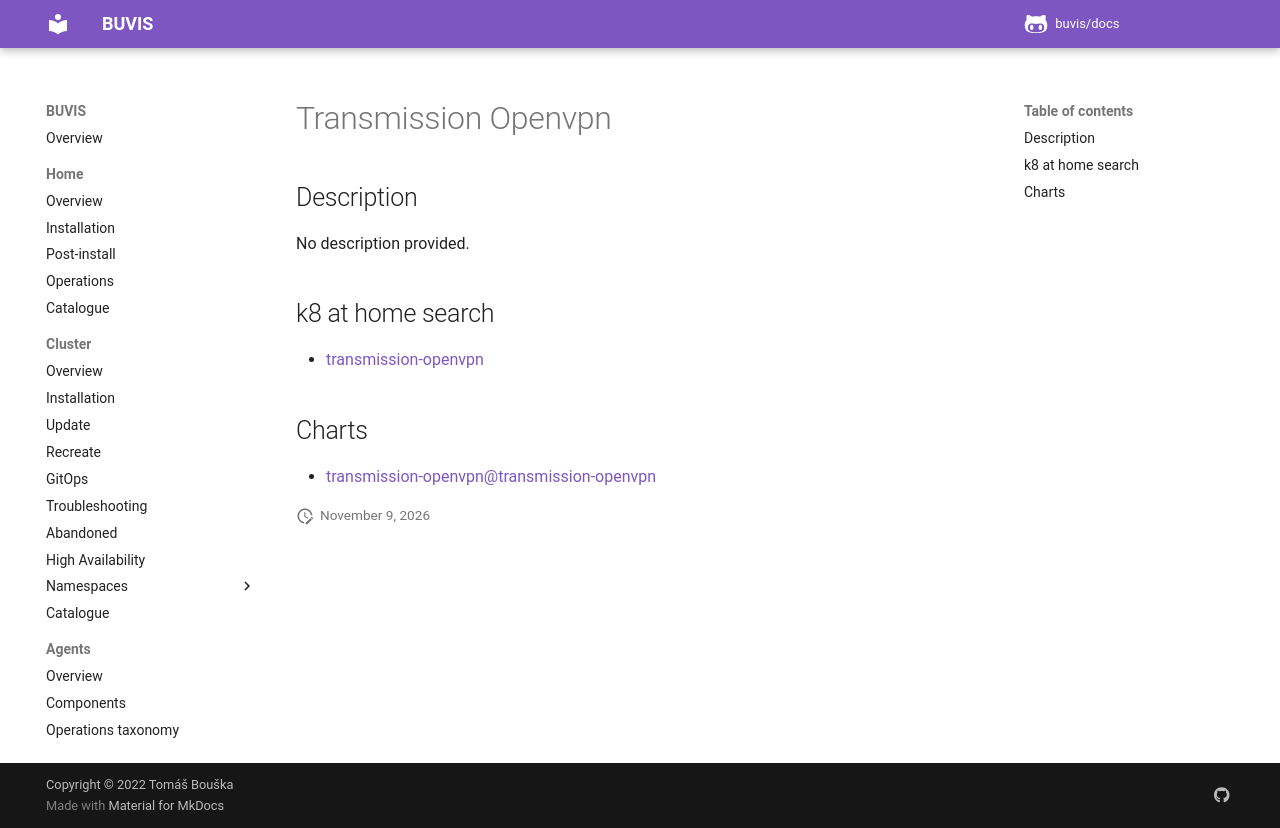

repository: buvis/docs · page: cluster/catalogue/transmission-openvpn/index.html · generator: mkdocs

# Transmission Openvpn

## Description

No description provided.

## k8 at home search

- [transmission-openvpn](https://nanne.dev/k8s-at-home-search/#/transmission-openvpn)

## Charts

- [transmission-openvpn@transmission-openvpn](https://utkuozdemir.org/helm-charts/)
